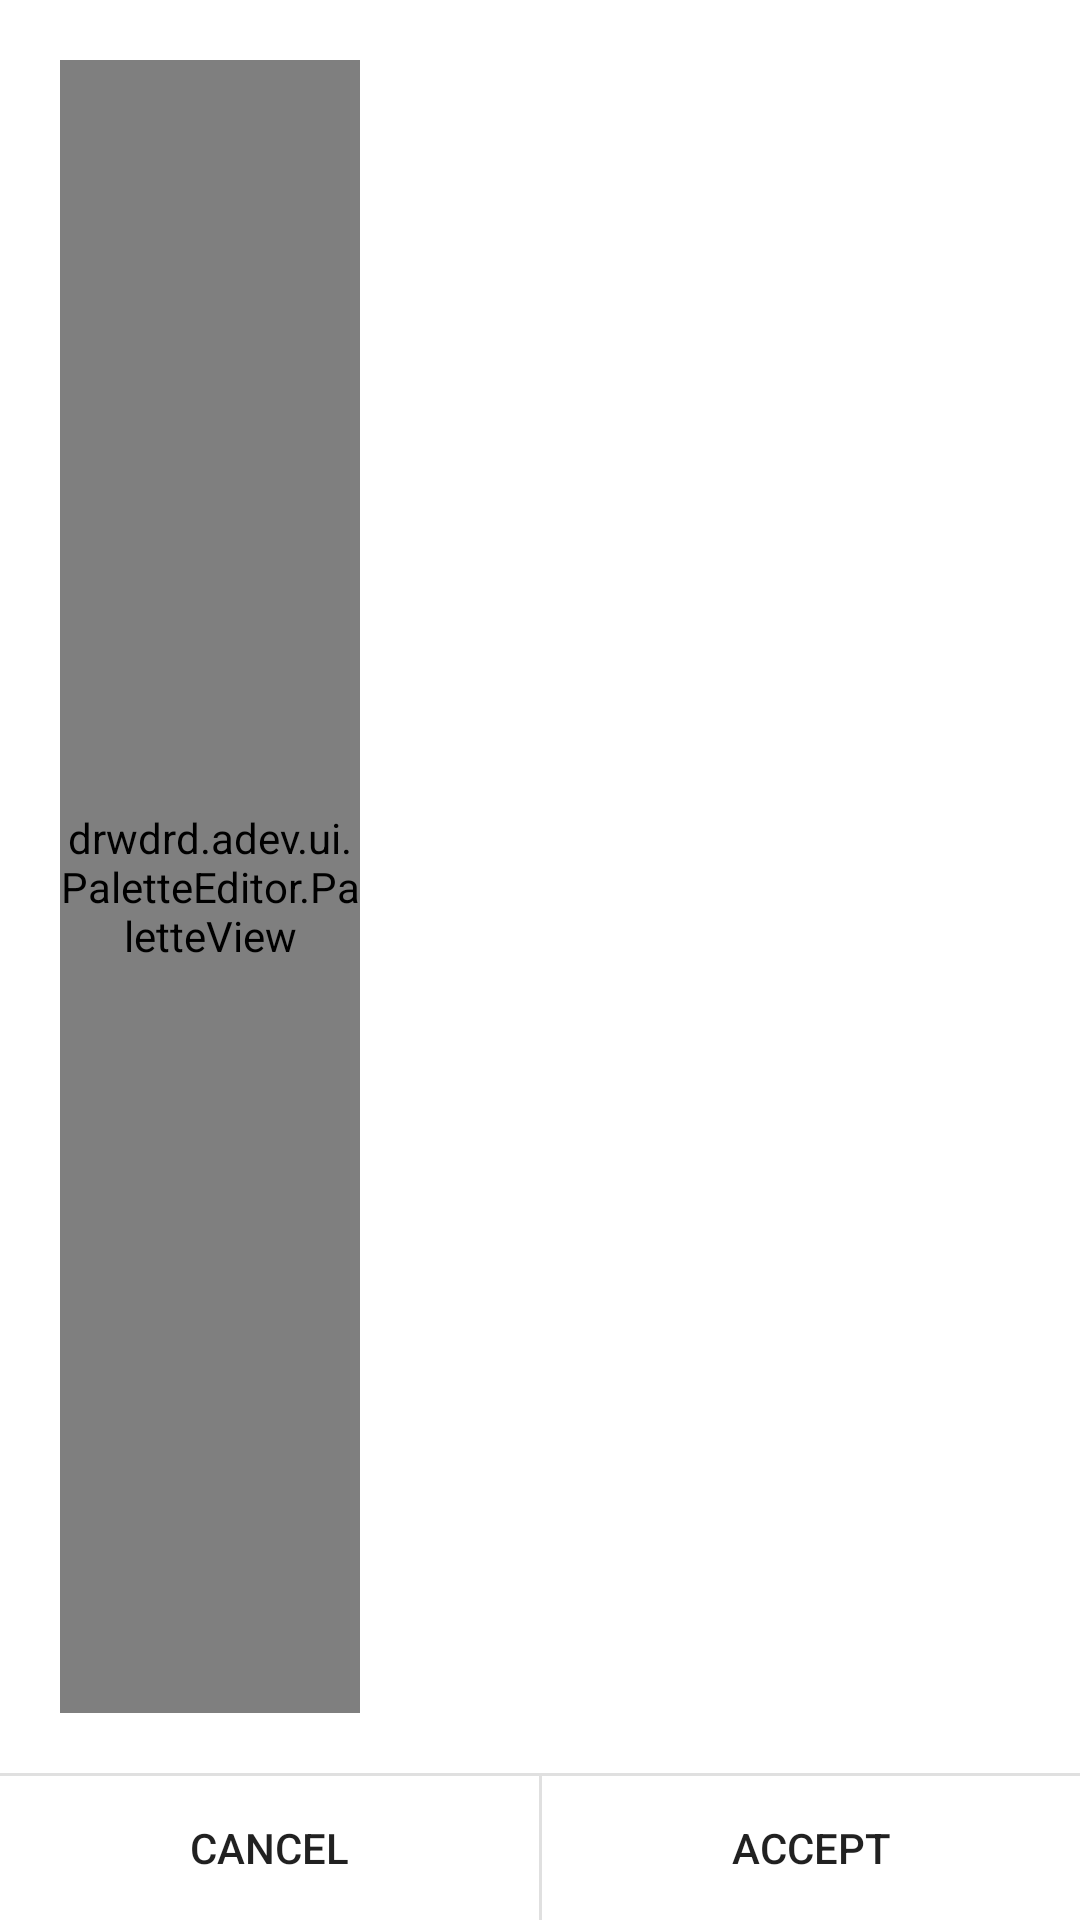

Write the Android layout XML for this screen, with the resource values it uses.
<!-- AndroidManifest.xml: fallback theme Theme.MaterialComponents.DayNight.NoActionBar -->
<!-- res/layout/palette_editor.xml -->
<?xml version="1.0" encoding="utf-8"?>
<LinearLayout xmlns:android="http://schemas.android.com/apk/res/android"
    android:layout_width="fill_parent"
    android:layout_height="fill_parent"
    android:orientation="vertical">

    <LinearLayout
        android:layout_width="fill_parent"
        android:layout_weight="1"
        android:layout_height="fill_parent"
        android:orientation="horizontal">

        <drwdrd.adev.ui.PaletteEditor.PaletteView
            android:id="@+id/paletteView"
            android:layout_width="100dp"
            android:layout_height="fill_parent"
            android:layout_marginTop="20dp"
            android:layout_marginBottom="20dp"
            android:layout_marginLeft="20dp"
            android:layout_marginRight="20dp">
        </drwdrd.adev.ui.PaletteEditor.PaletteView>


        <LinearLayout
            android:id="@+id/keyColors"
            android:layout_width="wrap_content"
            android:layout_height="fill_parent"
            android:layout_marginTop="20dp"
            android:layout_marginBottom="20dp"
            android:layout_marginRight="20dp"
            android:orientation="vertical">
        </LinearLayout>

        <LinearLayout
            android:id="@+id/checkBoxes"
            android:layout_width="wrap_content"
            android:layout_height="fill_parent"
            android:layout_marginTop="20dp"
            android:layout_marginBottom="20dp"
            android:orientation="vertical">
        </LinearLayout>

        <LinearLayout
            android:id="@+id/resetButtons"
            android:layout_width="wrap_content"
            android:layout_height="fill_parent"
            android:layout_marginTop="20dp"
            android:layout_marginBottom="20dp"
            android:layout_marginLeft="20dp"
            android:layout_marginRight="20dp"
            android:orientation="vertical">
        </LinearLayout>

    </LinearLayout>

    <View
        android:layout_width="fill_parent"
        android:layout_height="1dip"
        android:layout_weight="0"
        android:background="?android:attr/dividerVertical">
    </View>

    <LinearLayout
        android:layout_centerHorizontal="true"
        android:layout_alignParentBottom="true"
        android:layout_width="fill_parent"
        android:layout_height="wrap_content"
        android:layout_weight="0"
        android:orientation="horizontal">

        <Button
            android:id="@+id/cancel_button"
            android:layout_width="fill_parent"
            android:background="?android:attr/selectableItemBackground"
            android:layout_height="wrap_content"
            android:layout_weight="1"
            android:text="Cancel">
        </Button>

        <View
            android:layout_width="1dip"
            android:layout_height="fill_parent"
            android:background="?android:attr/dividerVertical">
        </View>

        <Button
            android:id="@+id/accept_button"
            android:background="?android:attr/selectableItemBackground"
            android:layout_width="fill_parent"
            android:layout_height="wrap_content"
            android:layout_weight="1"
            android:text="Accept">
        </Button>

    </LinearLayout>

</LinearLayout>
<!-- resources referenced by this layout -->
<resources>

</resources>
